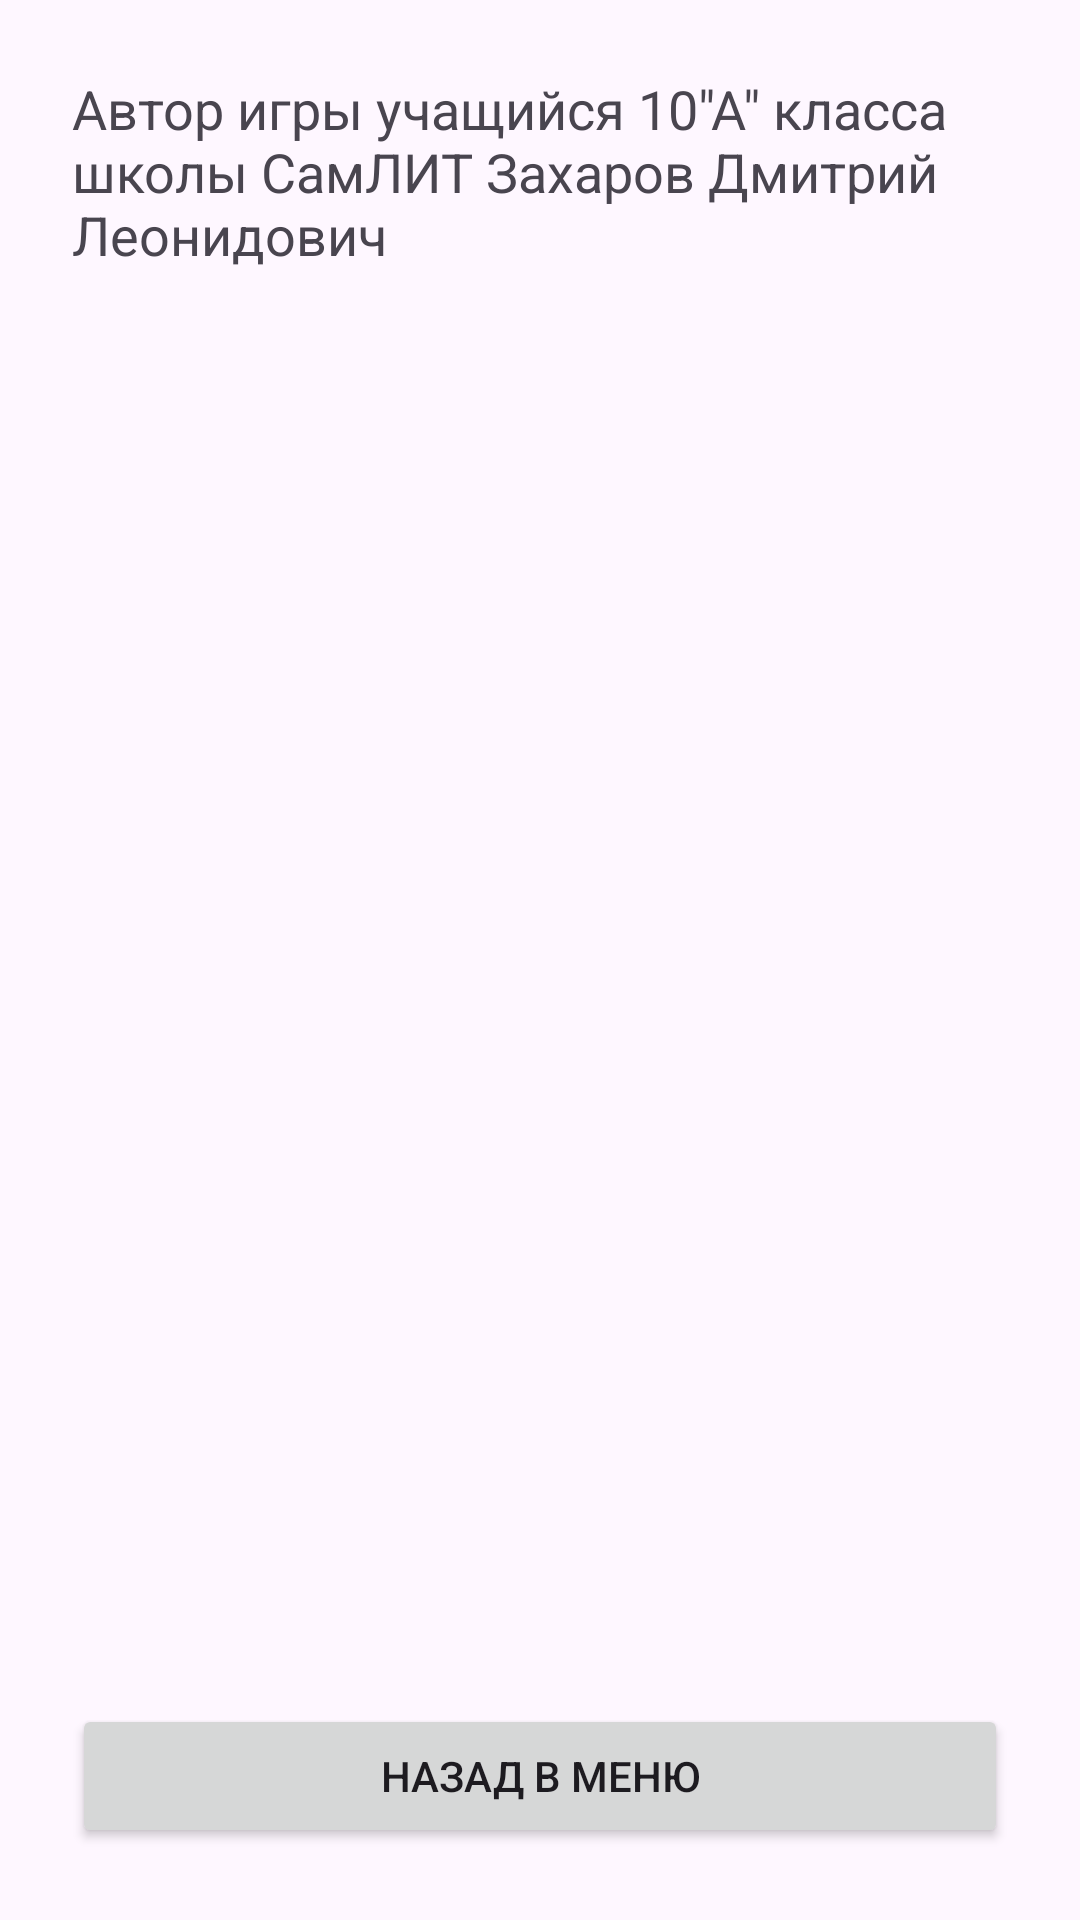

Produce the Android XML layout that renders to this screen, including the resource entries it uses.
<!-- AndroidManifest.xml: application theme Theme.Pioneerball -->
<!-- res/layout/activity_about.xml -->
<LinearLayout xmlns:android="http://schemas.android.com/apk/res/android"
    android:orientation="vertical"
    android:padding="24dp"
    android:layout_width="match_parent"
    android:layout_height="match_parent">

    <ScrollView
        android:layout_width="match_parent"
        android:layout_height="0dp"
        android:layout_weight="1">
        <TextView
            android:id="@+id/text_about"
            android:layout_width="match_parent"
            android:layout_height="wrap_content"
            android:text="Автор игры учащийся 10&quot;А&quot; класса школы СамЛИТ Захаров Дмитрий Леонидович"
            android:textSize="18sp" />
    </ScrollView>

    <Button
        android:id="@+id/btn_back_about"
        android:layout_width="match_parent"
        android:layout_height="wrap_content"
        android:text="Назад в меню" />
</LinearLayout>
<!-- resources referenced by this layout -->
<resources>
  <style name="Theme.Pioneerball" parent="Base.Theme.Pioneerball" />
  <style name="Base.Theme.Pioneerball" parent="Theme.Material3.DayNight.NoActionBar">
          
          
      </style>
</resources>
